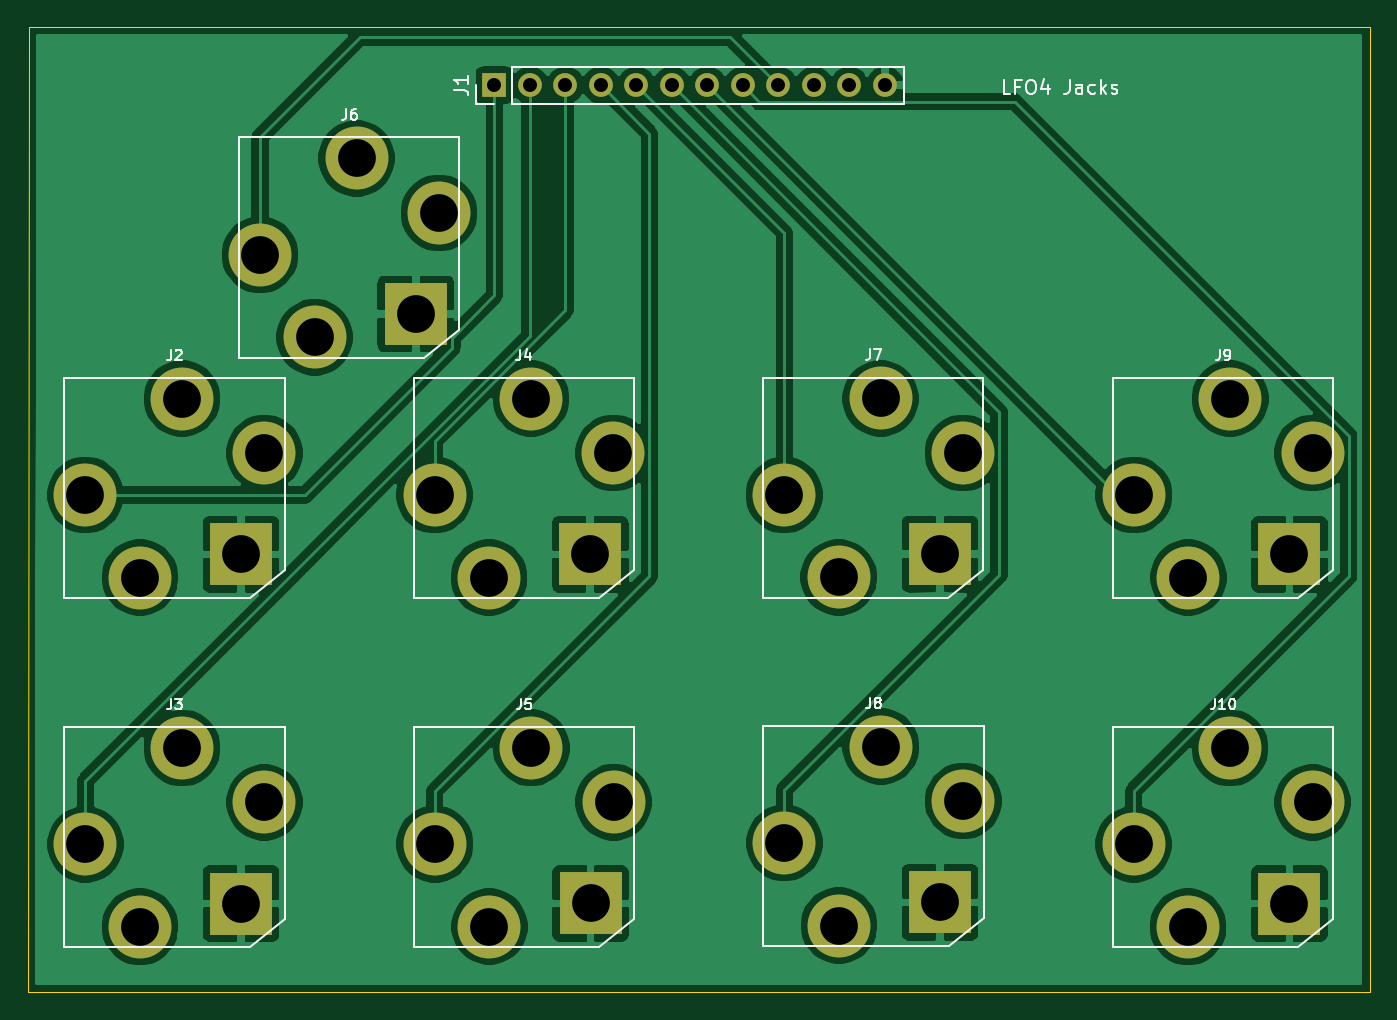
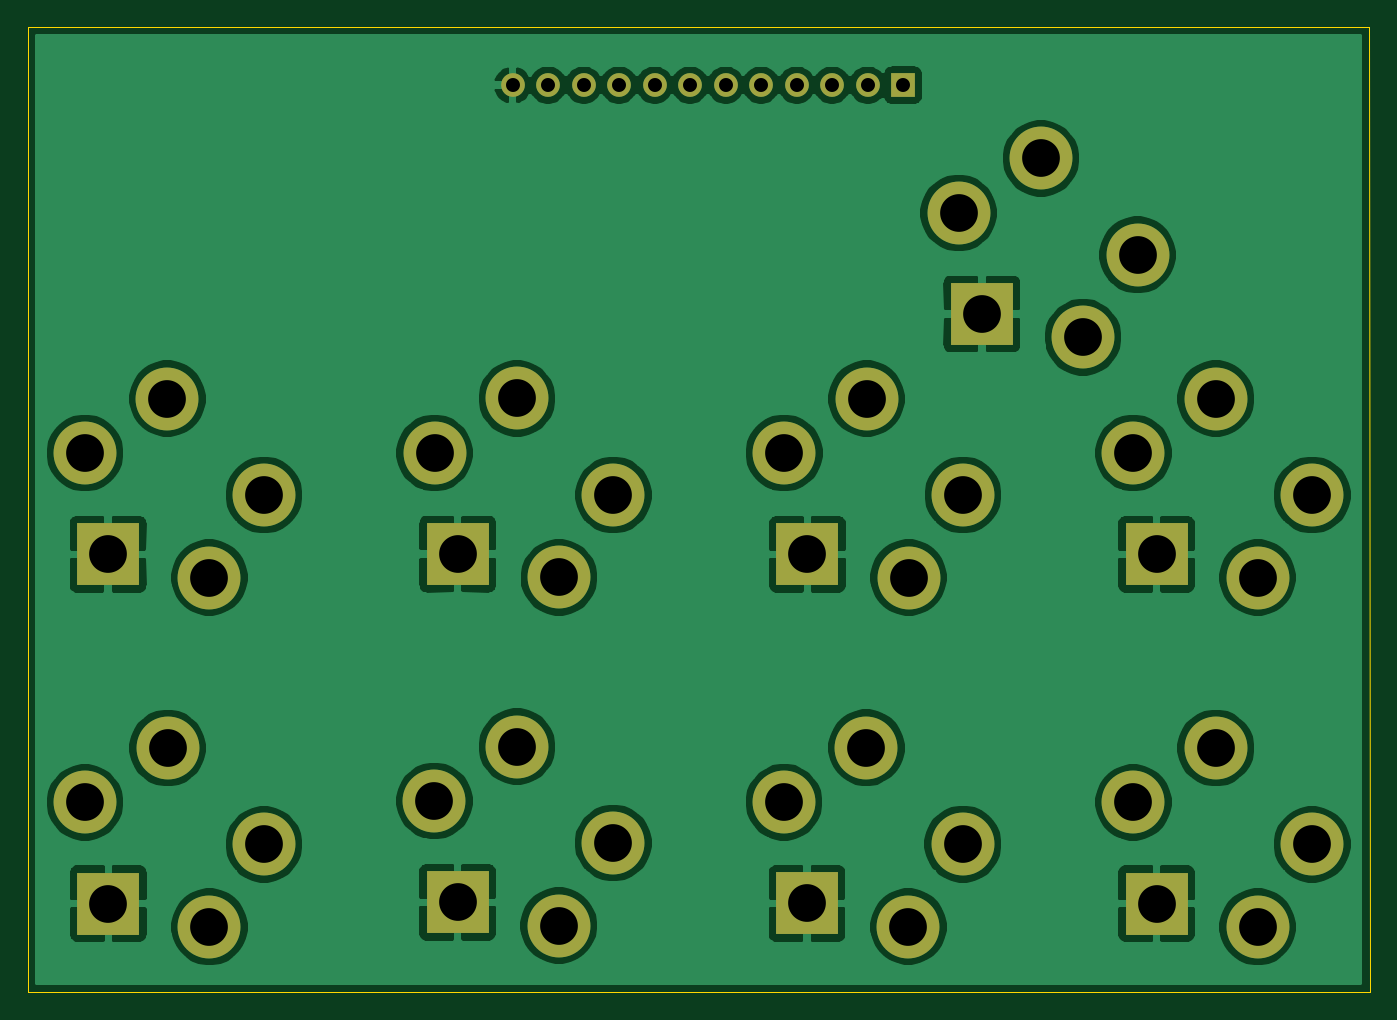
Circuit board: 11 layer files. Board 96.0 x 69.1 mm.
- bottom_copper: KOSMOS LFO6 Jack Panel-B_Cu.gbr (107839 bytes)
- bottom_mask: KOSMOS LFO6 Jack Panel-B_Mask.gbr (2345 bytes)
- paste: KOSMOS LFO6 Jack Panel-B_Paste.gbr (473 bytes)
- bottom_silk: KOSMOS LFO6 Jack Panel-B_SilkS.gbr (474 bytes)
- outline: KOSMOS LFO6 Jack Panel-Edge_Cuts.gbr (699 bytes)
- top_copper: KOSMOS LFO6 Jack Panel-F_Cu.gbr (106199 bytes)
- top_mask: KOSMOS LFO6 Jack Panel-F_Mask.gbr (2345 bytes)
- paste: KOSMOS LFO6 Jack Panel-F_Paste.gbr (473 bytes)
- top_silk: KOSMOS LFO6 Jack Panel-F_SilkS.gbr (11057 bytes)
- drill: KOSMOS LFO6 Jack Panel-NPTH.drl (269 bytes)
- drill: KOSMOS LFO6 Jack Panel-PTH.drl (1195 bytes)

=== bottom_copper: KOSMOS LFO6 Jack Panel-B_Cu.gbr (107839 bytes, source omitted) ===
=== bottom_mask: KOSMOS LFO6 Jack Panel-B_Mask.gbr ===
%TF.GenerationSoftware,KiCad,Pcbnew,(5.1.9)-1*%
%TF.CreationDate,2021-08-20T18:58:32+01:00*%
%TF.ProjectId,KOSMOS LFO6 Jack Panel,4b4f534d-4f53-4204-9c46-4f36204a6163,rev?*%
%TF.SameCoordinates,Original*%
%TF.FileFunction,Soldermask,Bot*%
%TF.FilePolarity,Negative*%
%FSLAX46Y46*%
G04 Gerber Fmt 4.6, Leading zero omitted, Abs format (unit mm)*
G04 Created by KiCad (PCBNEW (5.1.9)-1) date 2021-08-20 18:58:32*
%MOMM*%
%LPD*%
G01*
G04 APERTURE LIST*
%ADD10R,1.700000X1.700000*%
%ADD11O,1.700000X1.700000*%
%ADD12C,4.500000*%
%ADD13R,4.500001X4.500001*%
%ADD14C,4.500001*%
G04 APERTURE END LIST*
D10*
%TO.C,J1*%
X49300000Y-17880000D03*
D11*
X51840000Y-17880000D03*
X54380000Y-17880000D03*
X56920000Y-17880000D03*
X59460000Y-17880000D03*
X62000000Y-17880000D03*
X64540000Y-17880000D03*
X67080000Y-17880000D03*
X69620000Y-17880000D03*
X72160000Y-17880000D03*
X74700000Y-17880000D03*
X77240000Y-17880000D03*
%TD*%
D12*
%TO.C,J2*%
X20030000Y-47200000D03*
D13*
X31170000Y-51440000D03*
D14*
X26930000Y-40300000D03*
D12*
X23930000Y-53100000D03*
D14*
X32830000Y-44200000D03*
%TD*%
%TO.C,J3*%
X32830000Y-69190000D03*
D12*
X23930000Y-78090000D03*
D14*
X26930000Y-65290000D03*
D13*
X31170000Y-76430000D03*
D12*
X20030000Y-72190000D03*
%TD*%
%TO.C,J4*%
X45010000Y-47200000D03*
D13*
X56150000Y-51440000D03*
D14*
X51910000Y-40300000D03*
D12*
X48910000Y-53100000D03*
D14*
X57810000Y-44200000D03*
%TD*%
%TO.C,J5*%
X57830000Y-69180000D03*
D12*
X48930000Y-78080000D03*
D14*
X51930000Y-65280000D03*
D13*
X56170000Y-76420000D03*
D12*
X45030000Y-72180000D03*
%TD*%
%TO.C,J6*%
X32530000Y-30010000D03*
D13*
X43670000Y-34250000D03*
D14*
X39430000Y-23110000D03*
D12*
X36430000Y-35910000D03*
D14*
X45330000Y-27010000D03*
%TD*%
D12*
%TO.C,J7*%
X70030000Y-47190000D03*
D13*
X81170000Y-51430000D03*
D14*
X76930000Y-40290000D03*
D12*
X73930000Y-53090000D03*
D14*
X82830000Y-44190000D03*
%TD*%
%TO.C,J8*%
X82840000Y-69100000D03*
D12*
X73940000Y-78000000D03*
D14*
X76940000Y-65200000D03*
D13*
X81180000Y-76340000D03*
D12*
X70040000Y-72100000D03*
%TD*%
%TO.C,J9*%
X95040000Y-47200000D03*
D13*
X106180000Y-51440000D03*
D14*
X101940000Y-40300000D03*
D12*
X98940000Y-53100000D03*
D14*
X107840000Y-44200000D03*
%TD*%
%TO.C,J10*%
X107830000Y-69190000D03*
D12*
X98930000Y-78090000D03*
D14*
X101930000Y-65290000D03*
D13*
X106170000Y-76430000D03*
D12*
X95030000Y-72190000D03*
%TD*%
M02*

=== paste: KOSMOS LFO6 Jack Panel-B_Paste.gbr ===
%TF.GenerationSoftware,KiCad,Pcbnew,(5.1.9)-1*%
%TF.CreationDate,2021-08-20T18:58:32+01:00*%
%TF.ProjectId,KOSMOS LFO6 Jack Panel,4b4f534d-4f53-4204-9c46-4f36204a6163,rev?*%
%TF.SameCoordinates,Original*%
%TF.FileFunction,Paste,Bot*%
%TF.FilePolarity,Positive*%
%FSLAX46Y46*%
G04 Gerber Fmt 4.6, Leading zero omitted, Abs format (unit mm)*
G04 Created by KiCad (PCBNEW (5.1.9)-1) date 2021-08-20 18:58:32*
%MOMM*%
%LPD*%
G01*
G04 APERTURE LIST*
G04 APERTURE END LIST*
M02*

=== bottom_silk: KOSMOS LFO6 Jack Panel-B_SilkS.gbr ===
%TF.GenerationSoftware,KiCad,Pcbnew,(5.1.9)-1*%
%TF.CreationDate,2021-08-20T18:58:32+01:00*%
%TF.ProjectId,KOSMOS LFO6 Jack Panel,4b4f534d-4f53-4204-9c46-4f36204a6163,rev?*%
%TF.SameCoordinates,Original*%
%TF.FileFunction,Legend,Bot*%
%TF.FilePolarity,Positive*%
%FSLAX46Y46*%
G04 Gerber Fmt 4.6, Leading zero omitted, Abs format (unit mm)*
G04 Created by KiCad (PCBNEW (5.1.9)-1) date 2021-08-20 18:58:32*
%MOMM*%
%LPD*%
G01*
G04 APERTURE LIST*
G04 APERTURE END LIST*
M02*

=== outline: KOSMOS LFO6 Jack Panel-Edge_Cuts.gbr ===
%TF.GenerationSoftware,KiCad,Pcbnew,(5.1.9)-1*%
%TF.CreationDate,2021-08-20T18:58:33+01:00*%
%TF.ProjectId,KOSMOS LFO6 Jack Panel,4b4f534d-4f53-4204-9c46-4f36204a6163,rev?*%
%TF.SameCoordinates,Original*%
%TF.FileFunction,Profile,NP*%
%FSLAX46Y46*%
G04 Gerber Fmt 4.6, Leading zero omitted, Abs format (unit mm)*
G04 Created by KiCad (PCBNEW (5.1.9)-1) date 2021-08-20 18:58:33*
%MOMM*%
%LPD*%
G01*
G04 APERTURE LIST*
%TA.AperFunction,Profile*%
%ADD10C,0.050000*%
%TD*%
G04 APERTURE END LIST*
D10*
X15920000Y-82770000D02*
X15970000Y-13710000D01*
X111920000Y-82770000D02*
X15920000Y-82770000D01*
X111920000Y-13710000D02*
X111920000Y-82770000D01*
X15970000Y-13710000D02*
X111920000Y-13710000D01*
M02*

=== top_copper: KOSMOS LFO6 Jack Panel-F_Cu.gbr (106199 bytes, source omitted) ===
=== top_mask: KOSMOS LFO6 Jack Panel-F_Mask.gbr ===
%TF.GenerationSoftware,KiCad,Pcbnew,(5.1.9)-1*%
%TF.CreationDate,2021-08-20T18:58:32+01:00*%
%TF.ProjectId,KOSMOS LFO6 Jack Panel,4b4f534d-4f53-4204-9c46-4f36204a6163,rev?*%
%TF.SameCoordinates,Original*%
%TF.FileFunction,Soldermask,Top*%
%TF.FilePolarity,Negative*%
%FSLAX46Y46*%
G04 Gerber Fmt 4.6, Leading zero omitted, Abs format (unit mm)*
G04 Created by KiCad (PCBNEW (5.1.9)-1) date 2021-08-20 18:58:32*
%MOMM*%
%LPD*%
G01*
G04 APERTURE LIST*
%ADD10R,1.700000X1.700000*%
%ADD11O,1.700000X1.700000*%
%ADD12C,4.500000*%
%ADD13R,4.500001X4.500001*%
%ADD14C,4.500001*%
G04 APERTURE END LIST*
D10*
%TO.C,J1*%
X49300000Y-17880000D03*
D11*
X51840000Y-17880000D03*
X54380000Y-17880000D03*
X56920000Y-17880000D03*
X59460000Y-17880000D03*
X62000000Y-17880000D03*
X64540000Y-17880000D03*
X67080000Y-17880000D03*
X69620000Y-17880000D03*
X72160000Y-17880000D03*
X74700000Y-17880000D03*
X77240000Y-17880000D03*
%TD*%
D12*
%TO.C,J2*%
X20030000Y-47200000D03*
D13*
X31170000Y-51440000D03*
D14*
X26930000Y-40300000D03*
D12*
X23930000Y-53100000D03*
D14*
X32830000Y-44200000D03*
%TD*%
%TO.C,J3*%
X32830000Y-69190000D03*
D12*
X23930000Y-78090000D03*
D14*
X26930000Y-65290000D03*
D13*
X31170000Y-76430000D03*
D12*
X20030000Y-72190000D03*
%TD*%
%TO.C,J4*%
X45010000Y-47200000D03*
D13*
X56150000Y-51440000D03*
D14*
X51910000Y-40300000D03*
D12*
X48910000Y-53100000D03*
D14*
X57810000Y-44200000D03*
%TD*%
%TO.C,J5*%
X57830000Y-69180000D03*
D12*
X48930000Y-78080000D03*
D14*
X51930000Y-65280000D03*
D13*
X56170000Y-76420000D03*
D12*
X45030000Y-72180000D03*
%TD*%
%TO.C,J6*%
X32530000Y-30010000D03*
D13*
X43670000Y-34250000D03*
D14*
X39430000Y-23110000D03*
D12*
X36430000Y-35910000D03*
D14*
X45330000Y-27010000D03*
%TD*%
D12*
%TO.C,J7*%
X70030000Y-47190000D03*
D13*
X81170000Y-51430000D03*
D14*
X76930000Y-40290000D03*
D12*
X73930000Y-53090000D03*
D14*
X82830000Y-44190000D03*
%TD*%
%TO.C,J8*%
X82840000Y-69100000D03*
D12*
X73940000Y-78000000D03*
D14*
X76940000Y-65200000D03*
D13*
X81180000Y-76340000D03*
D12*
X70040000Y-72100000D03*
%TD*%
%TO.C,J9*%
X95040000Y-47200000D03*
D13*
X106180000Y-51440000D03*
D14*
X101940000Y-40300000D03*
D12*
X98940000Y-53100000D03*
D14*
X107840000Y-44200000D03*
%TD*%
%TO.C,J10*%
X107830000Y-69190000D03*
D12*
X98930000Y-78090000D03*
D14*
X101930000Y-65290000D03*
D13*
X106170000Y-76430000D03*
D12*
X95030000Y-72190000D03*
%TD*%
M02*

=== paste: KOSMOS LFO6 Jack Panel-F_Paste.gbr ===
%TF.GenerationSoftware,KiCad,Pcbnew,(5.1.9)-1*%
%TF.CreationDate,2021-08-20T18:58:32+01:00*%
%TF.ProjectId,KOSMOS LFO6 Jack Panel,4b4f534d-4f53-4204-9c46-4f36204a6163,rev?*%
%TF.SameCoordinates,Original*%
%TF.FileFunction,Paste,Top*%
%TF.FilePolarity,Positive*%
%FSLAX46Y46*%
G04 Gerber Fmt 4.6, Leading zero omitted, Abs format (unit mm)*
G04 Created by KiCad (PCBNEW (5.1.9)-1) date 2021-08-20 18:58:32*
%MOMM*%
%LPD*%
G01*
G04 APERTURE LIST*
G04 APERTURE END LIST*
M02*

=== top_silk: KOSMOS LFO6 Jack Panel-F_SilkS.gbr (11057 bytes, source omitted) ===
=== drill: KOSMOS LFO6 Jack Panel-NPTH.drl ===
M48
; DRILL file {KiCad (5.1.9)-1} date 08/20/21 18:58:36
; FORMAT={-:-/ absolute / inch / decimal}
; #@! TF.CreationDate,2021-08-20T18:58:36+01:00
; #@! TF.GenerationSoftware,Kicad,Pcbnew,(5.1.9)-1
; #@! TF.FileFunction,NonPlated,1,2,NPTH
FMAT,2
INCH
%
G90
G05
T0
M30

=== drill: KOSMOS LFO6 Jack Panel-PTH.drl ===
M48
; DRILL file {KiCad (5.1.9)-1} date 08/20/21 18:58:36
; FORMAT={-:-/ absolute / inch / decimal}
; #@! TF.CreationDate,2021-08-20T18:58:36+01:00
; #@! TF.GenerationSoftware,Kicad,Pcbnew,(5.1.9)-1
; #@! TF.FileFunction,Plated,1,2,PTH
FMAT,2
INCH
T1C0.0394
T2C0.1063
%
G90
G05
T1
X1.9409Y-0.7039
X2.0409Y-0.7039
X2.1409Y-0.7039
X2.2409Y-0.7039
X2.3409Y-0.7039
X2.4409Y-0.7039
X2.5409Y-0.7039
X2.6409Y-0.7039
X2.7409Y-0.7039
X2.8409Y-0.7039
X2.9409Y-0.7039
X3.0409Y-0.7039
T2
X0.7886Y-1.8583
X0.7886Y-2.8421
X0.9421Y-2.0906
X0.9421Y-3.0744
X1.0602Y-1.5866
X1.0602Y-2.5705
X1.2272Y-2.0252
X1.2272Y-3.0091
X1.2807Y-1.1815
X1.2925Y-1.7402
X1.2925Y-2.724
X1.4343Y-1.4138
X1.5524Y-0.9098
X1.7193Y-1.3484
X1.772Y-1.8583
X1.7728Y-2.8417
X1.7846Y-1.0634
X1.9256Y-2.0906
X1.9264Y-3.074
X2.0437Y-1.5866
X2.0445Y-2.5701
X2.2106Y-2.0252
X2.2114Y-3.0087
X2.276Y-1.7402
X2.2768Y-2.7236
X2.7571Y-1.8579
X2.7575Y-2.8386
X2.9106Y-2.0902
X2.911Y-3.0709
X3.0287Y-1.5862
X3.0291Y-2.5669
X3.1957Y-2.0248
X3.1961Y-3.0055
X3.261Y-1.7398
X3.2614Y-2.7205
X3.7413Y-2.8421
X3.7417Y-1.8583
X3.8949Y-3.0744
X3.8953Y-2.0906
X4.013Y-2.5705
X4.0134Y-1.5866
X4.1799Y-3.0091
X4.1803Y-2.0252
X4.2453Y-2.724
X4.2457Y-1.7402
T0
M30

